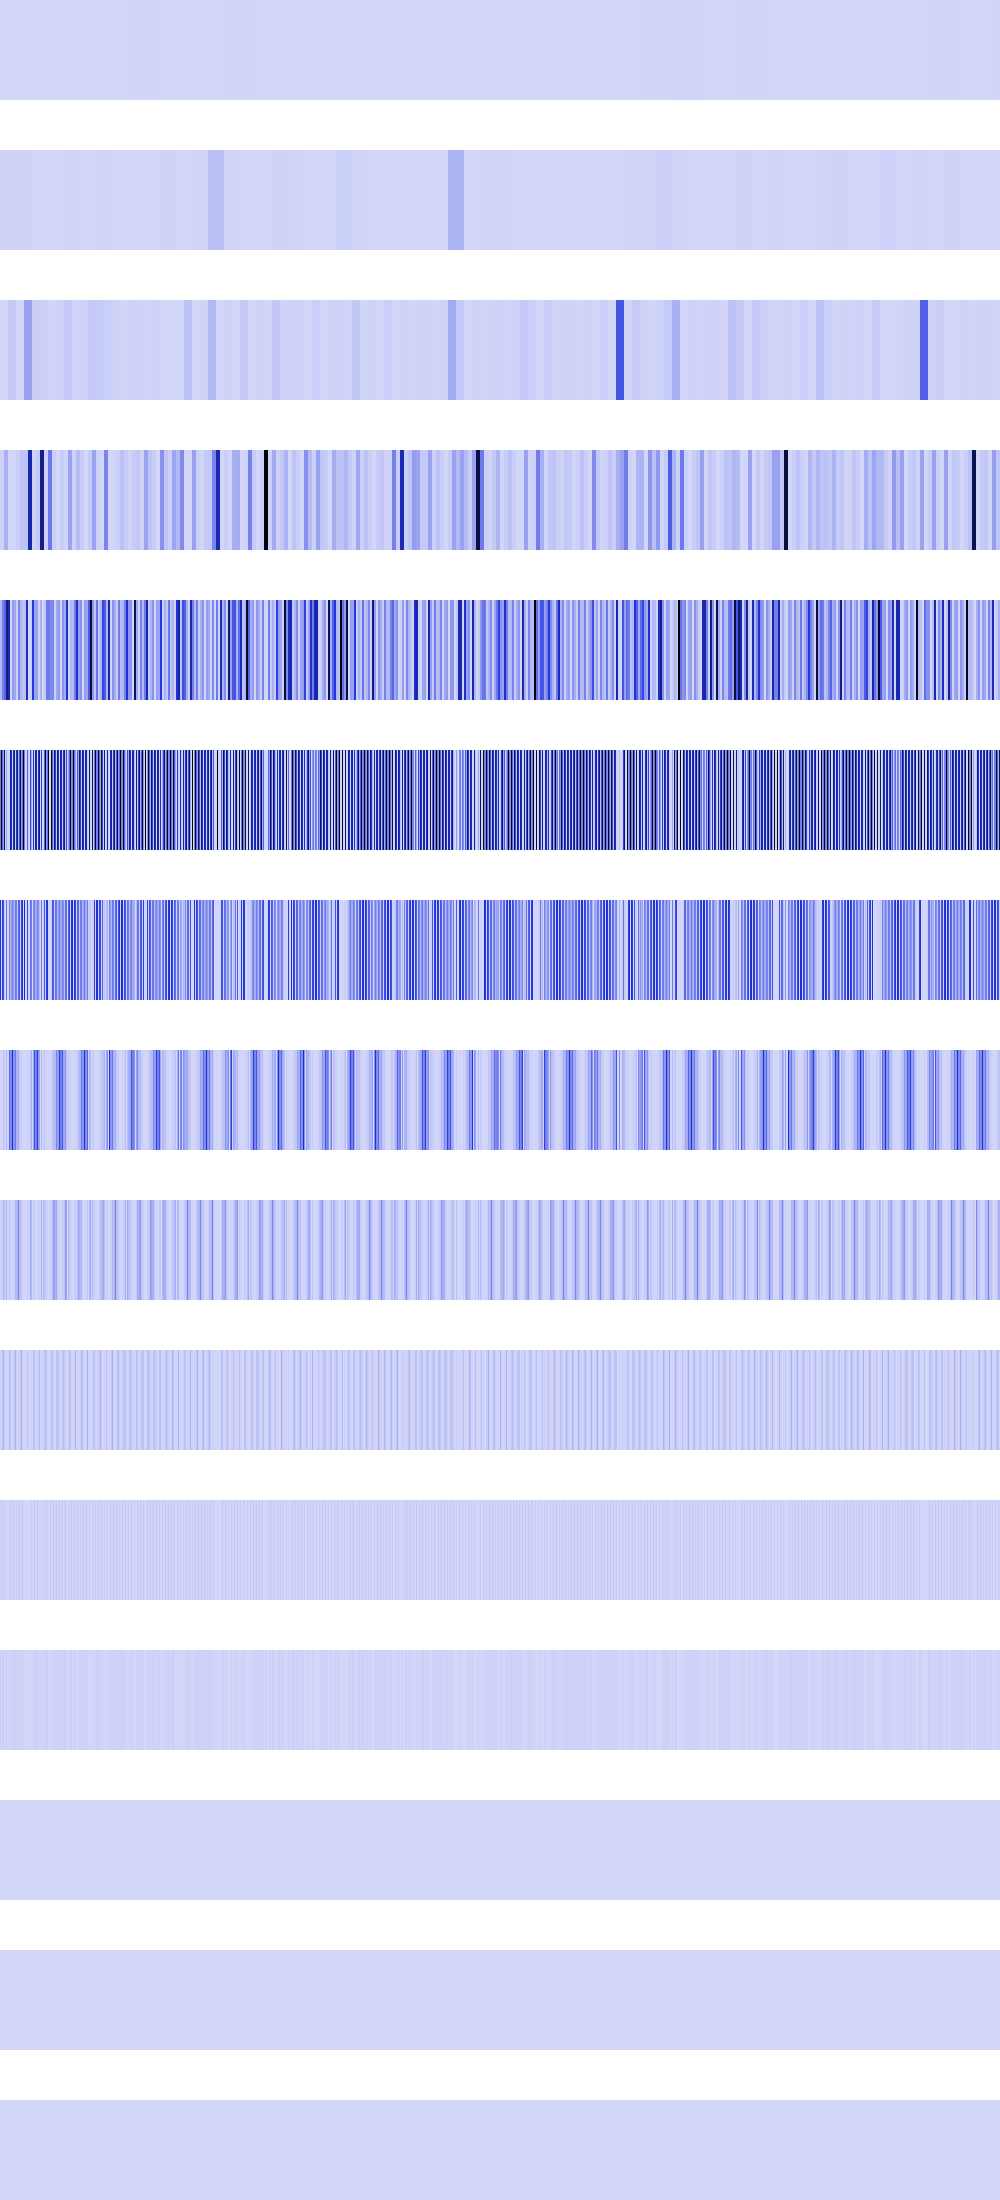

Data behind this chart, as committed beside it:
0, 0, 0, 0, 0, 0, 0, 0, 0, 0, 0, 0, 0, 0, 0, 0, 0, 0, 0, 0, 0, 0, 0, 0
9634816, 9634816, 9634816, 9634816, 9634816, 9634816, 9634816, 9634816, 9634816, 9634816, 9634816, 9634816, 9634816, 9634816, 9634816, 9634816, 9634816, 9634816, 9634816, 9634816, 9634816, 9634816, 9634816, 9634816
0, 0, 0, 0, 0, 0, 0, 0, 38539264, 38539264, 38539264, 38539264, 38539264, 38539264, 38539264, 38539264, 1806336, 1806336, 1806336, 1806336, 1806336, 1806336, 1806336, 1806336
11943936, 11943936, 11943936, 11943936, 107495424, 107495424, 107495424, 107495424, 0, 0, 0, 0, 409600, 409600, 409600, 409600, 23658496, 23658496, 23658496, 23658496, 57032704, 57032704, 57032704, 57032704
80281600, 80281600, 251920384, 251920384, 321126400, 321126400, 722534400, 722534400, 616628224, 616628224, 589824, 589824, 170459136, 170459136, 138674176, 138674176, 11075584, 11075584, 228130816, 228130816, 94633984, 94633984, 55115776, 55115776
251920384, 1007681536, 321126400, 138674176, 881852416, 0, 138674176, 0, 0, 12845056, 655360000, 579076096, 262144, 554696704, 681836544, 21233664, 462422016, 792985600, 75759616, 378535936, 912523264, 163840000, 303038464, 1040449536
503840768, 2097152, 440926208, 390594560, 18874368, 0, 277348352, 0, 0, 264765440, 102760448, 151519232, 252182528, 169869312, 88604672, 273154048, 253755392, 42467328, 327680000, 354418688, 13107200, 415760384, 471859200, 524288
1048576, 4194304, 9437184, 42991616, 37748736, 0, 84934656, 0, 0, 328204288, 205520896, 235929600, 504365056, 205520896, 177209344, 277872640, 104857600, 84934656, 118489088, 37748736, 26214400, 26214400, 4194304, 1048576
2097152, 8388608, 18874368, 85983232, 75497472, 0, 102760448, 0, 0, 52428800, 8388608, 2097152, 2097152, 8388608, 18874368, 85983232, 75497472, 102760448, 236978176, 75497472, 52428800, 52428800, 8388608, 2097152
4194304, 16777216, 37748736, 104857600, 16777216, 0, 4194304, 0, 0, 104857600, 16777216, 4194304, 4194304, 16777216, 37748736, 104857600, 16777216, 4194304, 4194304, 16777216, 37748736, 104857600, 16777216, 4194304
8388608, 33554432, 8388608, 8388608, 33554432, 0, 8388608, 0, 0, 8388608, 33554432, 8388608, 8388608, 33554432, 8388608, 8388608, 33554432, 8388608, 8388608, 33554432, 8388608, 8388608, 33554432, 8388608
16777216, 0, 16777216, 16777216, 0, 0, 16777216, 0, 0, 16777216, 0, 16777216, 16777216, 0, 16777216, 16777216, 0, 16777216, 16777216, 0, 16777216, 16777216, 0, 16777216
0, 0, 0, 0, 0, 0, 0, 0, 0, 0, 0, 0, 0, 0, 0, 0, 0, 0, 0, 0, 0, 0, 0, 0
0, 0, 0, 0, 0, 0, 0, 0, 0, 0, 0, 0, 0, 0, 0, 0, 0, 0, 0, 0, 0, 0, 0, 0
0, 0, 0, 0, 0, 0, 0, 0, 0, 0, 0, 0, 0, 0, 0, 0, 0, 0, 0, 0, 0, 0, 0, 0
